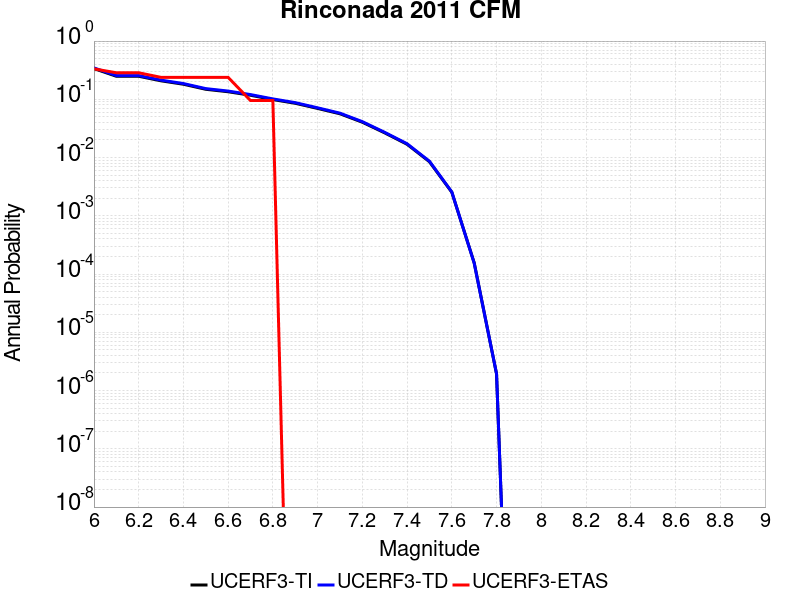

Values plotted in this chart, from the file beside it:
Magnitude, UCERF3-TI Prob, UCERF3-TD Prob, UCERF3-ETAS Prob
6.0, 0.337, 0.3461, 0.3333
6.1, 0.2488, 0.2556, 0.2857
6.2, 0.2488, 0.2556, 0.2857
6.3, 0.2077, 0.2134, 0.2381
6.4, 0.1815, 0.1865, 0.2381
6.5, 0.1486, 0.1527, 0.2381
6.6, 0.1349, 0.1386, 0.2381
6.7, 0.1174, 0.1206, 0.09524
6.8, 0.09899, 0.1016, 0.09524
6.9, 0.08548, 0.08769, 0.0
7.0, 0.06975, 0.07149, 0.0
7.1, 0.05645, 0.05782, 0.0
7.2, 0.04043, 0.04137, 0.0
7.3, 0.02653, 0.02712, 0.0
7.4, 0.01691, 0.01727, 0.0
7.5, 0.008484, 0.008656, 0.0
7.6, 0.002542, 0.002568, 0.0
7.7, 1.5652725E-4, 1.5433568E-4, 0.0
7.8, 1.9306071E-6, 1.9467868E-6, 0.0
